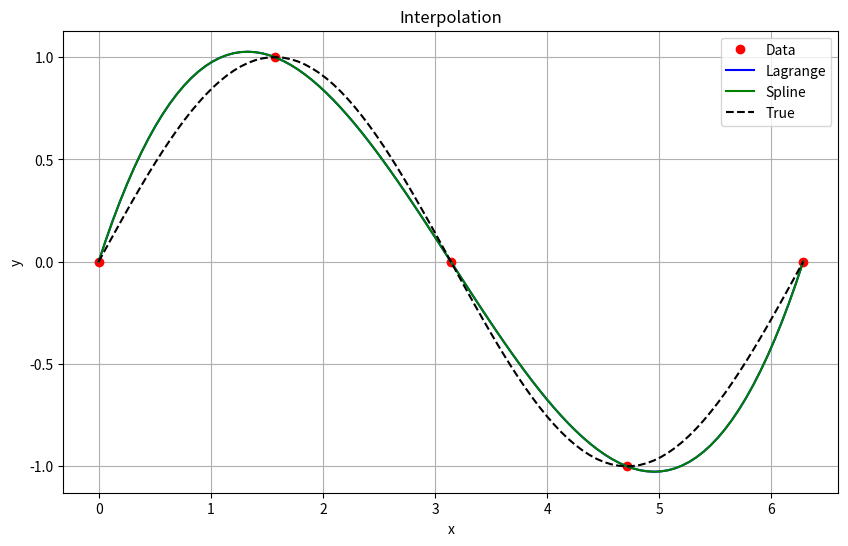
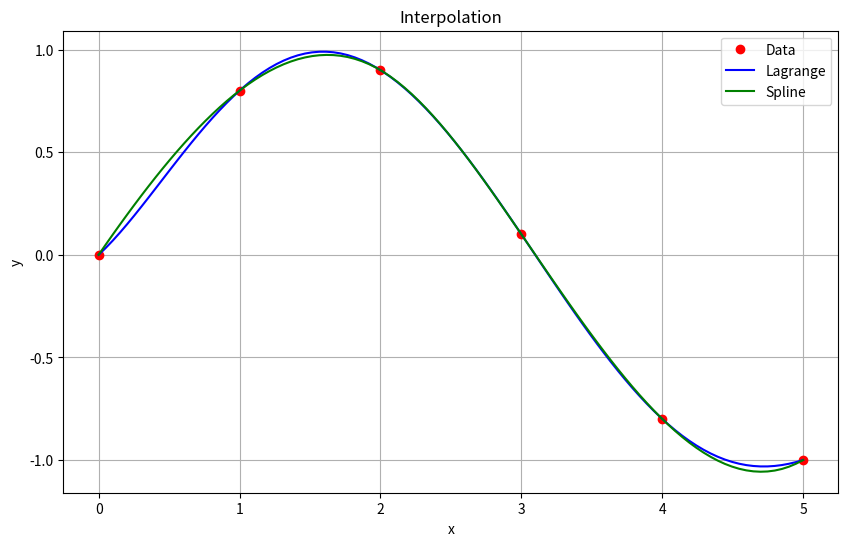
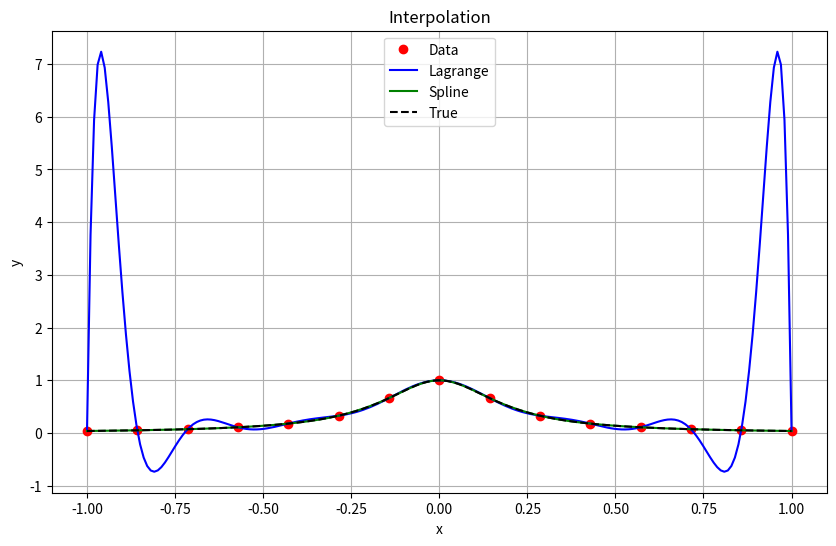
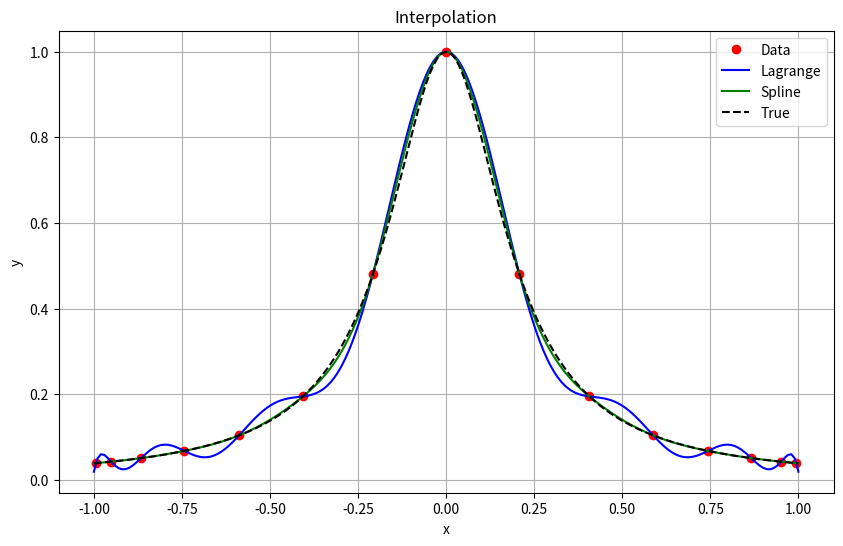

Recreate these plots in Python, in order.
import matplotlib.pyplot as plt
import numpy as np
from scipy.interpolate import lagrange, CubicSpline

# --- Function to be approximated ---
def f1(x):
    return np.sin(x)

# --- Lagrange Interpolation ---
def lagrange_interp(x_nodes, y_nodes, x_eval):
    poly = lagrange(x_nodes, y_nodes)
    return poly(x_eval)

# --- Cubic Spline Interpolation ---
def cubic_spline_interp(x_nodes, y_nodes, x_eval):
    cs = CubicSpline(x_nodes, y_nodes)
    return cs(x_eval)

# --- Chebyshev Nodes Calculation ---
def chebyshev_nodes(n, a=-1, b=1):
    k = np.arange(1, n + 1)
    return 0.5 * (a + b) + 0.5 * (b - a) * np.cos((2 * k - 1) * np.pi / (2 * n))

# --- Plotting Function ---
def plot_it(x_nodes, y_nodes, x_eval, y_lagrange, y_spline, true_func=None):
    plt.figure(figsize=(10, 6))
    plt.plot(x_nodes, y_nodes, 'ro', label='Data')
    plt.plot(x_eval, y_lagrange, 'b-', label='Lagrange')
    plt.plot(x_eval, y_spline, 'g-', label='Spline')
    
    if true_func:
        y_true = true_func(x_eval)
        plt.plot(x_eval, y_true, 'k--', label='True')
    
    plt.xlabel('x')
    plt.ylabel('y')
    plt.title('Interpolation')
    plt.legend()
    plt.grid(True)
    plt.show()

# --- Main Execution Function ---
def main():
    # Example 1: sin(x)
    print("Example 1: sin(x)")
    x_n = np.linspace(0, 2 * np.pi, 5)
    y_n = f1(x_n)
    x_e = np.linspace(0, 2 * np.pi, 100)
    
    y_lag = lagrange_interp(x_n, y_n, x_e)
    y_spl = cubic_spline_interp(x_n, y_n, x_e)
    plot_it(x_n, y_n, x_e, y_lag, y_spl, true_func=f1)

    # Example 2: Arbitrary Data Points
    print("\nExample 2: Data points")
    x_data = np.array([0, 1, 2, 3, 4, 5])
    y_data = np.array([0, 0.8, 0.9, 0.1, -0.8, -1.0])
    x_eval2 = np.linspace(0, 5, 100)
    
    y_lagrange2 = lagrange_interp(x_data, y_data, x_eval2)
    y_spline2 = cubic_spline_interp(x_data, y_data, x_eval2)
    plot_it(x_data, y_data, x_eval2, y_lagrange2, y_spline2)

    # Example 3: Runge's Phenomenon
    print("\nExample 3: Runge's Phenomenon")
    def runge(x):
        return 1 / (1 + 25 * x**2)
    
    n_nodes = 15
    x_nodes_runge = np.linspace(-1, 1, n_nodes)
    y_runge = runge(x_nodes_runge)
    x_eval_runge = np.linspace(-1, 1, 200)
    
    y_lr = lagrange_interp(x_nodes_runge, y_runge, x_eval_runge)
    y_sr = cubic_spline_interp(x_nodes_runge, y_runge, x_eval_runge)
    plot_it(x_nodes_runge, y_runge, x_eval_runge, y_lr, y_sr, true_func=runge)

    # Example 4: Chebyshev Nodes
    print("\nExample 4: Chebyshev Nodes")
    n_cheb = 15
    x_cheb = np.sort(chebyshev_nodes(n_cheb))  # Ensure strictly increasing order
    y_cheb = runge(x_cheb)
    xe_cheb = np.linspace(-1, 1, 200)
    
    y_lag_cheb = lagrange_interp(x_cheb, y_cheb, xe_cheb)
    y_spl_cheb = cubic_spline_interp(x_cheb, y_cheb, xe_cheb)
    plot_it(x_cheb, y_cheb, xe_cheb, y_lag_cheb, y_spl_cheb, true_func=runge)

if __name__ == "__main__":
    main()
